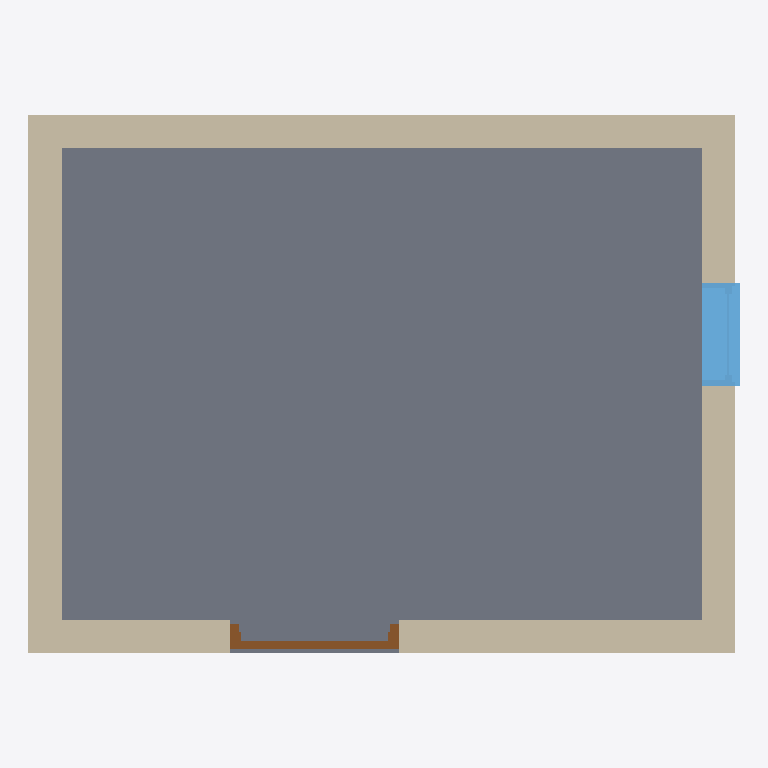
Plan cut of the same IFC building model at storey 'L1' (level 0.00 m, cut at 1.40 m), seen from above with north up, elements coloured by IFC class: 4 walls (beige), 1 slab (grey), 1 window (light blue), 1 door (brown). Cut surfaces are drawn darker.
Extent 4.2 m × 3.2 m × 5.5 m (x, y, z). Storeys (2): L1 at 0.00 m; L2 at 3.60 m. Elements (8): 4 IfcWall, 1 IfcDoor, 1 IfcRoof, 1 IfcSlab, 1 IfcWindow.

HEADER;
FILE_DESCRIPTION(('ViewDefinition [CoordinationView, QuantityTakeOffAddOnView]','RevitIdentifiers [ContentGUID: 735e035d-59b4-4afa-ba76-a100a1ab104f, VersionGUID: 1c167853-f96b-41d0-bfa8-c8f1c58fd9ff, NumberOfSaves: 7]','CoordinateReference [CoordinateBase: Shared Coordinates, ProjectSite: Default Site]'),'2;1');
FILE_NAME('Huis_zonder_footing.ifc','2025-12-17T11:26:48+01:00',(''),(''),'ODA SDAI 25.12','Autodesk Revit 26.1.0.35 (ENU) - IFC 26.1.0.35','');
FILE_SCHEMA(('IFC4X3'));
ENDSEC;
DATA;
#29=IFCPROJECT('1pNWDTMRHA_hfseG1ULE_$',#18,'Project Number',$,$,'Project Name','Project Status',(#24),#1523);
#44=IFCSITE('1pNWDTMRHA_hfseG1ULE_z',#18,'Default',$,$,#43,$,$,.ELEMENT.,$,$,$,$,$);
#34=IFCBUILDING('1pNWDTMRHA_hfseG1ULE__',#18,'Building Name',$,$,#32,$,'Building Name',.ELEMENT.,$,$,$);
#37=IFCBUILDINGSTOREY('2JF4e6axWHqu3u0C1FZlmi',#18,'L1',$,'Level:8mm Head',#36,$,'L1',.ELEMENT.,0.0);
#41=IFCBUILDINGSTOREY('1ZGO8hrFCHqw0v0026FpFv',#18,'L2',$,'Level:8mm Head',#40,$,'L2',.ELEMENT.,3600.0000000000005);
#983=IFCSLAB('18a_hLcdf5FPx2A_SICS5Z',#18,'Floor:Generic 300mm:1665948',$,'Floor:Generic 300mm',#970,#982,'1665948',.FLOOR.);
#80=IFCWALL('18a_hLcdf5FPx2A_SICSvw',#18,'Basic Wall:Generic - 200mm:1664133',$,'Basic Wall:Generic - 200mm',#65,#69,'1664133',.NOTDEFINED.);
#222=IFCWALL('18a_hLcdf5FPx2A_SICSue',#18,'Basic Wall:Generic - 200mm:1664215',$,'Basic Wall:Generic - 200mm',#210,#214,'1664215',.NOTDEFINED.);
#268=IFCWALL('18a_hLcdf5FPx2A_SICSu4',#18,'Basic Wall:Generic - 200mm:1664251',$,'Basic Wall:Generic - 200mm',#256,#260,'1664251',.NOTDEFINED.);
#176=IFCWALL('18a_hLcdf5FPx2A_SICSvL',#18,'Basic Wall:Generic - 200mm:1664170',$,'Basic Wall:Generic - 200mm',#164,#168,'1664170',.NOTDEFINED.);
#910=IFCWINDOW('18a_hLcdf5FPx2A_SICS7d',#18,'Instance-Window-Fixed:24" x 48":1665816',$,'Instance-Window-Fixed:24" x 48"',#1209,#906,'1665816',1219.2000000000012,609.5999999999999,.WINDOW.,.NOTDEFINED.,$);
#749=IFCDOOR('18a_hLcdf5FPx2A_SICSnm',#18,'M_Door-Passage-Single-Flush:900 x 2400mm:1664655',$,'M_Door-Passage-Single-Flush:900 x 2400mm',#1229,#745,'1664655',2500.000000000001,999.9999999999995,.DOOR.,$,$);
ENDSEC;